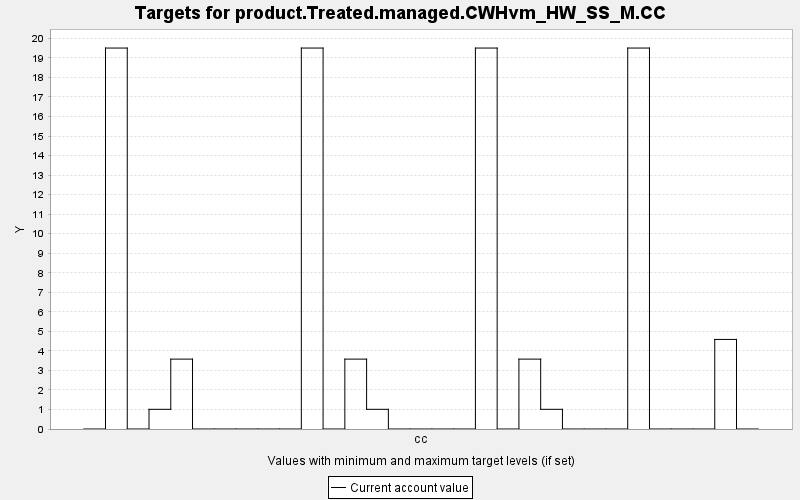

The data file committed next to this chart (first rows):
TARGET, PERIOD, YEAR, PERIODWIDTH, MINIMUM, MAXIMUM, MINWEIGHT, MAXWEIGHT, CURRENT, SUMMARY
product.Treated.managed.CWHvm_HW_SS_M.CC, 0, 0, 10.0, 0.0, 10000, 1.0, 1.0, 0.0, 0.0
product.Treated.managed.CWHvm_HW_SS_M.CC, 1, 10, 10.0, 0.0, 10000, 1.0, 1.0, 19.51, 0.0
product.Treated.managed.CWHvm_HW_SS_M.CC, 2, 20, 10.0, 0.0, 10000, 1.0, 1.0, 0.0, 0.0
product.Treated.managed.CWHvm_HW_SS_M.CC, 3, 30, 10.0, 0.0, 10000, 1.0, 1.0, 1.008, 0.0
product.Treated.managed.CWHvm_HW_SS_M.CC, 4, 40, 10.0, 0.0, 10000, 1.0, 1.0, 3.578, 0.0
product.Treated.managed.CWHvm_HW_SS_M.CC, 5, 50, 10.0, 0.0, 10000, 1.0, 1.0, 0.0, 0.0
product.Treated.managed.CWHvm_HW_SS_M.CC, 6, 60, 10.0, 0.0, 10000, 1.0, 1.0, 0.0, 0.0
product.Treated.managed.CWHvm_HW_SS_M.CC, 7, 70, 10.0, 0.0, 10000, 1.0, 1.0, 0.0, 0.0
product.Treated.managed.CWHvm_HW_SS_M.CC, 8, 80, 10.0, 0.0, 10000, 1.0, 1.0, 0.0, 0.0
product.Treated.managed.CWHvm_HW_SS_M.CC, 9, 90, 10.0, 0.0, 10000, 1.0, 1.0, 0.0, 0.0
product.Treated.managed.CWHvm_HW_SS_M.CC, 10, 100, 10.0, 0.0, 10000, 1.0, 1.0, 19.51, 0.0
product.Treated.managed.CWHvm_HW_SS_M.CC, 11, 110, 10.0, 0.0, 10000, 1.0, 1.0, 0.0, 0.0
product.Treated.managed.CWHvm_HW_SS_M.CC, 12, 120, 10.0, 0.0, 10000, 1.0, 1.0, 3.578, 0.0
product.Treated.managed.CWHvm_HW_SS_M.CC, 13, 130, 10.0, 0.0, 10000, 1.0, 1.0, 1.008, 0.0
product.Treated.managed.CWHvm_HW_SS_M.CC, 14, 140, 10.0, 0.0, 10000, 1.0, 1.0, 0.0, 0.0
product.Treated.managed.CWHvm_HW_SS_M.CC, 15, 150, 10.0, 0.0, 10000, 1.0, 1.0, 0.0, 0.0
product.Treated.managed.CWHvm_HW_SS_M.CC, 16, 160, 10.0, 0.0, 10000, 1.0, 1.0, 0.0, 0.0
product.Treated.managed.CWHvm_HW_SS_M.CC, 17, 170, 10.0, 0.0, 10000, 1.0, 1.0, 0.0, 0.0
product.Treated.managed.CWHvm_HW_SS_M.CC, 18, 180, 10.0, 0.0, 10000, 1.0, 1.0, 19.51, 0.0
product.Treated.managed.CWHvm_HW_SS_M.CC, 19, 190, 10.0, 0.0, 10000, 1.0, 1.0, 0.0, 0.0
product.Treated.managed.CWHvm_HW_SS_M.CC, 20, 200, 10.0, 0.0, 10000, 1.0, 1.0, 3.578, 0.0
product.Treated.managed.CWHvm_HW_SS_M.CC, 21, 210, 10.0, 0.0, 10000, 1.0, 1.0, 1.008, 0.0
product.Treated.managed.CWHvm_HW_SS_M.CC, 22, 220, 10.0, 0.0, 10000, 1.0, 1.0, 0.0, 0.0
product.Treated.managed.CWHvm_HW_SS_M.CC, 23, 230, 10.0, 0.0, 10000, 1.0, 1.0, 0.0, 0.0
product.Treated.managed.CWHvm_HW_SS_M.CC, 24, 240, 10.0, 0.0, 10000, 1.0, 1.0, 0.0, 0.0
product.Treated.managed.CWHvm_HW_SS_M.CC, 25, 250, 10.0, 0.0, 10000, 1.0, 1.0, 19.51, 0.0
product.Treated.managed.CWHvm_HW_SS_M.CC, 26, 260, 10.0, 0.0, 10000, 1.0, 1.0, 0.0, 0.0
product.Treated.managed.CWHvm_HW_SS_M.CC, 27, 270, 10.0, 0.0, 10000, 1.0, 1.0, 0.0, 0.0
product.Treated.managed.CWHvm_HW_SS_M.CC, 28, 280, 10.0, 0.0, 10000, 1.0, 1.0, 0.0, 0.0
product.Treated.managed.CWHvm_HW_SS_M.CC, 29, 290, 10.0, 0.0, 10000, 1.0, 1.0, 4.586, 0.0
product.Treated.managed.CWHvm_HW_SS_M.CC, 30, 300, 10.0, 0.0, 10000, 1.0, 1.0, 0.0, 0.0
